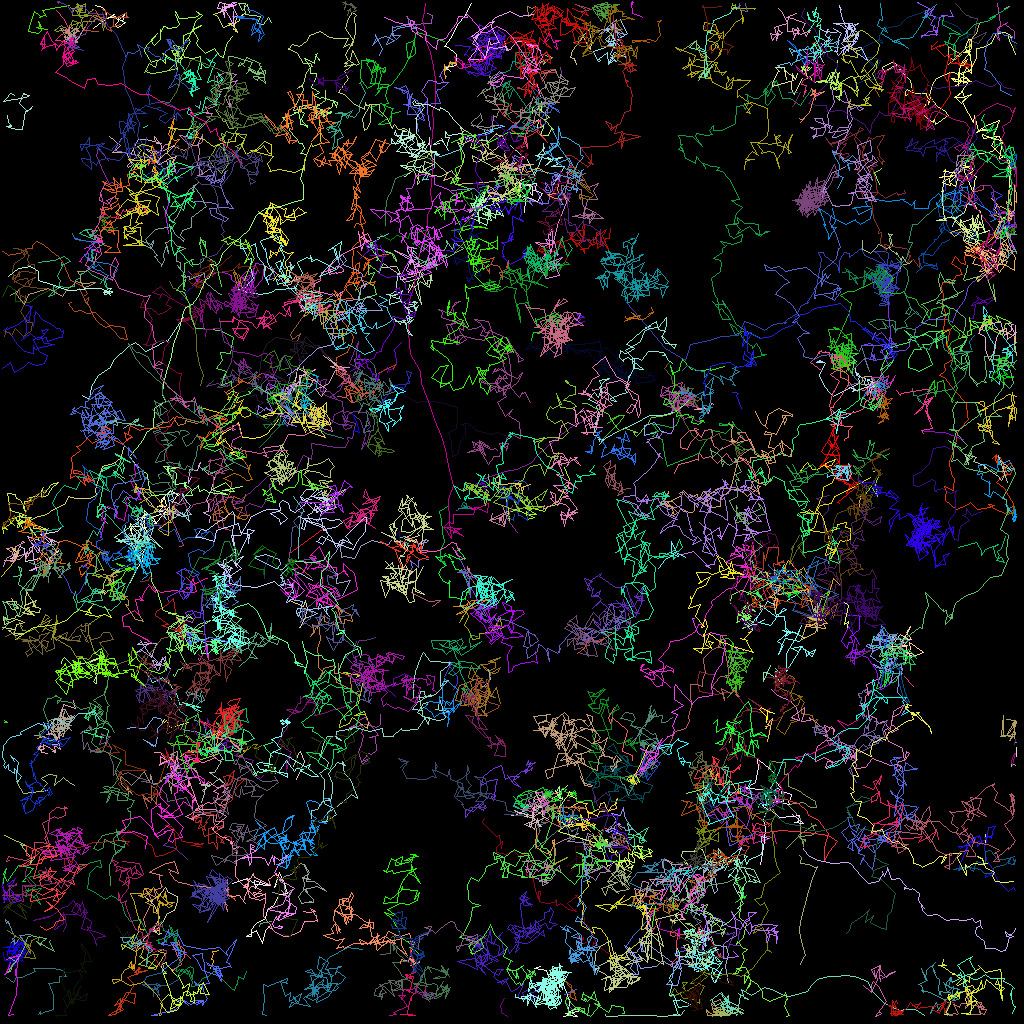

The file beside this chart, header and first rows:
traj_idx, frame, x, y, z
98, 0, 60.63, 61.22, 0.0
143, 0, 3.518, 94.64, 0.0
154, 0, 59.9, 100.7, 0.0
163, 0, 75.93, 108.1, 0.0
3, 0, 114.1, 85.81, 0.0
3, 1, 113, 84.48, 0.0
26, 0, 18.4, 15.65, 0.0
26, 1, 17.88, 15.93, 0.0
54, 0, 37.06, 13.94, 0.0
54, 1, 36.76, 14.01, 0.0
116, 0, 94.98, 72.25, 0.0
116, 1, 96, 72.91, 0.0
157, 0, 120.8, 103.8, 0.0
157, 1, 120.3, 103.3, 0.0
16, 0, 109.9, 12.04, 0.0
16, 1, 109.1, 10.77, 0.0
16, 2, 110.4, 10.11, 0.0
19, 0, 70.01, 8.323, 0.0
19, 1, 70.07, 9.016, 0.0
19, 2, 70.07, 9.496, 0.0
188, 0, 34, 92.76, 0.0
188, 1, 32.83, 93.16, 0.0
188, 2, 33.94, 94.53, 0.0
183, 0, 33.66, 69.41, 0.0
183, 1, 32.9, 71.23, 0.0
183, 2, 33.04, 72.28, 0.0
306, 2, 124.4, 29.93, 0.0
307, 2, 124.5, 30.25, 0.0
58, 0, 69.88, 24.36, 0.0
58, 1, 69.04, 24.13, 0.0
58, 2, 69.87, 22.61, 0.0
58, 3, 69.53, 21.7, 0.0
161, 0, 80.98, 106.4, 0.0
161, 1, 80.03, 106.2, 0.0
161, 2, 80.67, 107.1, 0.0
161, 3, 79.25, 106.4, 0.0
168, 0, 29.4, 112.5, 0.0
168, 1, 29.25, 112.2, 0.0
168, 2, 28.08, 111.7, 0.0
168, 3, 28.85, 111.9, 0.0
310, 3, 76.94, 1.091, 0.0
312, 3, 68.29, 24.03, 0.0
146, 0, 127.0, 94.13, 0.0
146, 1, 127.0, 94.47, 0.0
146, 2, 127, 94.12, 0.0
146, 4, 127, 93.37, 0.0
84, 0, 92.67, 50.96, 0.0
84, 1, 92.04, 49.4, 0.0
84, 2, 92.26, 49.11, 0.0
84, 3, 91.9, 48.97, 0.0
84, 4, 91.44, 48.96, 0.0
87, 0, 35.31, 52.79, 0.0
87, 1, 35.52, 52.43, 0.0
87, 2, 35.85, 51.97, 0.0
87, 3, 36.39, 51.9, 0.0
87, 4, 35.88, 53.25, 0.0
303, 1, 36.22, 68.93, 0.0
303, 2, 36.09, 69.07, 0.0
303, 4, 40.23, 66.18, 0.0
303, 5, 40.27, 65.41, 0.0
... 34,971 more rows
